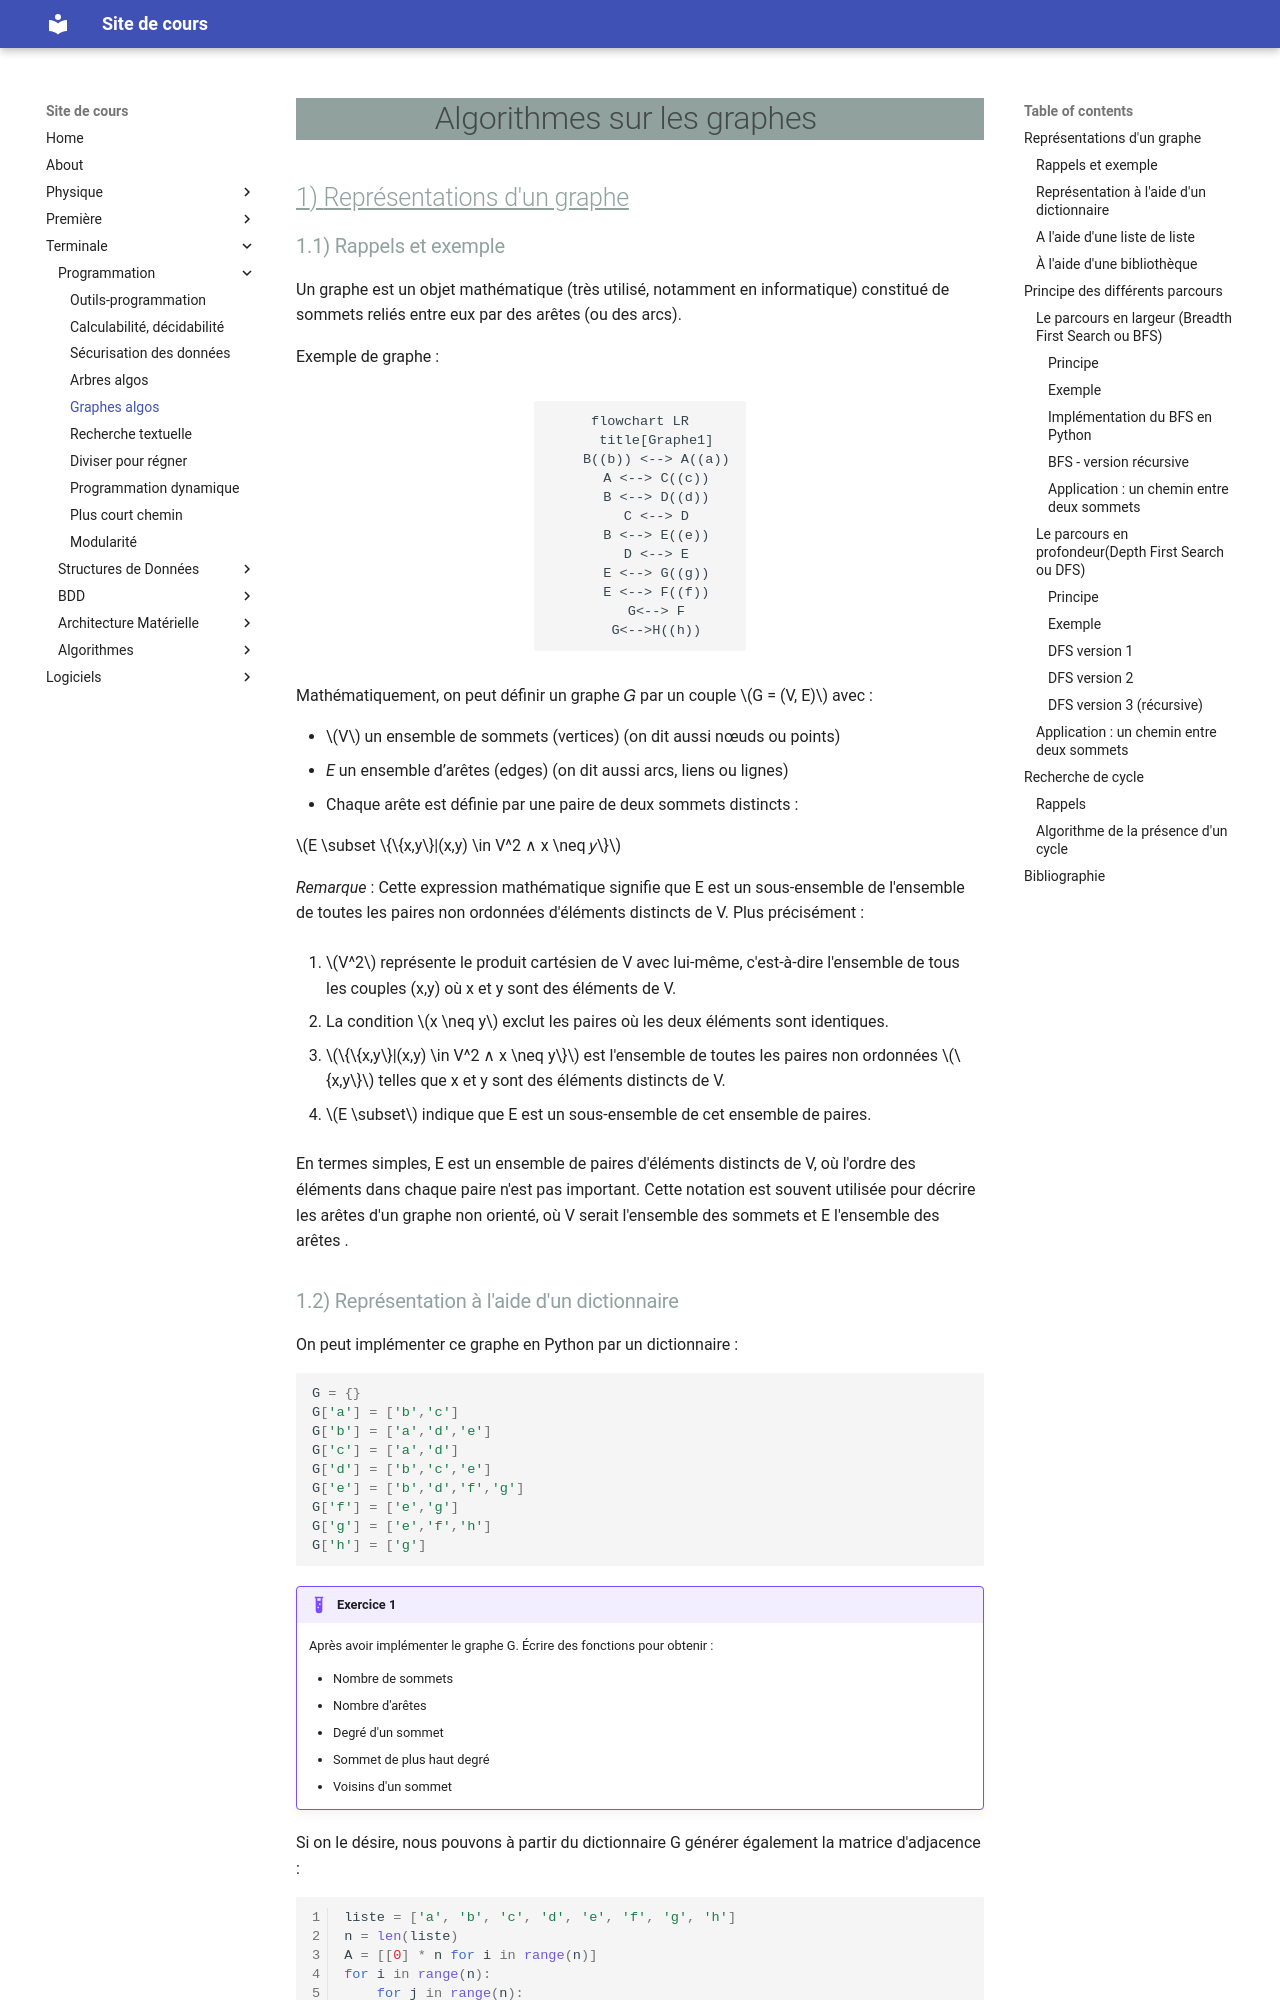

repository: ga78523/mk_cours · page: Terminale/Programmation/graphes/index.html · generator: mkdocs

# Algorithmes sur les graphes

## Représentations d'un graphe

### Rappels et exemple

Un graphe est un objet mathématique (très utilisé, notamment en informatique) constitué de sommets reliés entre eux par des arêtes (ou des arcs).

Exemple de graphe :

<figure markdown>
```mermaid
flowchart LR
    title[Graphe1]
    B((b)) <--> A((a))
    A <--> C((c))
    B <--> D((d))
    C <--> D
    B <--> E((e))
    D <--> E
    E <--> G((g))
    E <--> F((f))
    G<--> F
    G<-->H((h))
```
</figure>

Mathématiquement, on peut définir un graphe 𝐺 par un couple $G = (V, E)$ avec :

* $V$ un ensemble de sommets (vertices) (on dit aussi nœuds ou points)
* *E* un ensemble d’arêtes (edges) (on dit aussi arcs, liens ou lignes)
* Chaque arête est définie par une paire de deux sommets distincts :

$E \subset \{\{x,y\}|(x,y) \in V^2 ∧ x \neq 𝑦\}$

*Remarque* : Cette expression mathématique signifie que E est un sous-ensemble de l'ensemble de toutes les paires non ordonnées d'éléments distincts de V. Plus précisément :

1. $V^2$ représente le produit cartésien de V avec lui-même, c'est-à-dire l'ensemble de tous les couples (x,y) où x et y sont des éléments de V.

2. La condition $x \neq y$ exclut les paires où les deux éléments sont identiques.

3. $\{\{x,y\}|(x,y) \in V^2 ∧ x \neq y\}$ est l'ensemble de toutes les paires non ordonnées $\{x,y\}$ telles que x et y sont des éléments distincts de V.

4. $E \subset$ indique que E est un sous-ensemble de cet ensemble de paires.

En termes simples, E est un ensemble de paires d'éléments distincts de V, où l'ordre des éléments dans chaque paire n'est pas important. Cette notation est souvent utilisée pour décrire les arêtes d'un graphe non orienté, où V serait l'ensemble des sommets et E l'ensemble des arêtes .

<!-- 
![Graphe exemple](img_graphes/img1.png) -->
